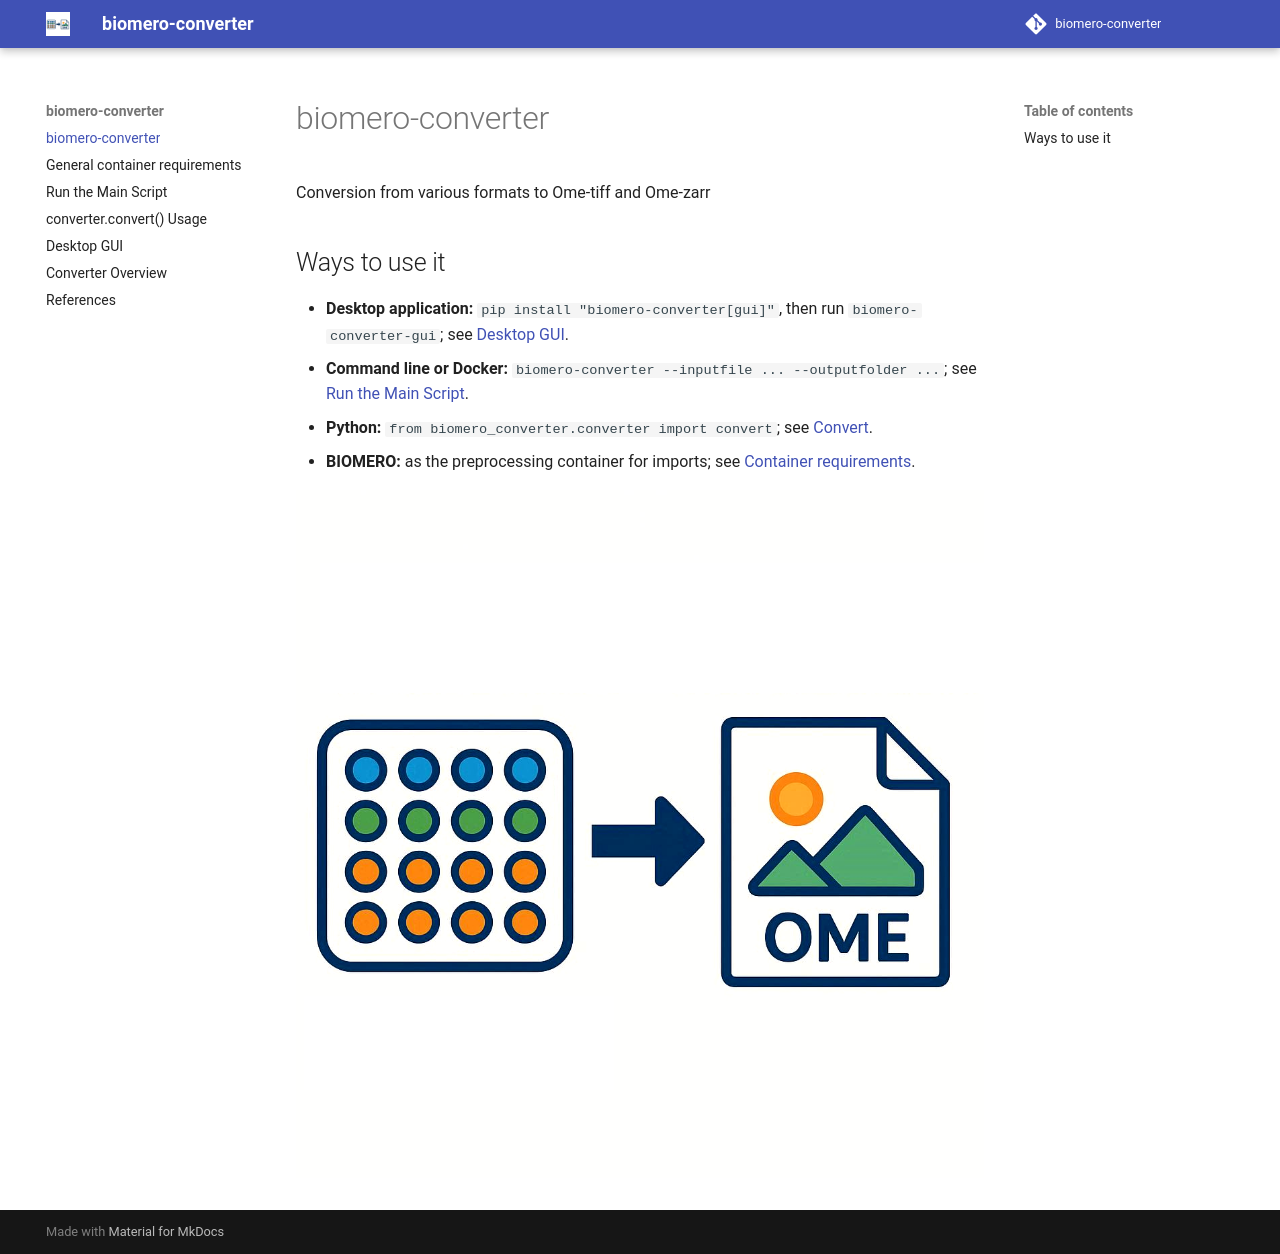

repository: NL-BioImaging/biomero-converter · page: index.html · generator: mkdocs

# biomero-converter

Conversion from various formats to Ome-tiff and Ome-zarr

## Ways to use it

- **Desktop application:** `pip install "biomero-converter[gui]"`, then run `biomero-converter-gui`; see [Desktop GUI](gui.md).
- **Command line or Docker:** `biomero-converter --inputfile ... --outputfolder ...`; see [Run the Main Script](main.md).
- **Python:** `from biomero_converter.converter import convert`; see [Convert](convert.md).
- **BIOMERO:** as the preprocessing container for imports; see [Container requirements](container.md).

![logo](images/logo.png)
